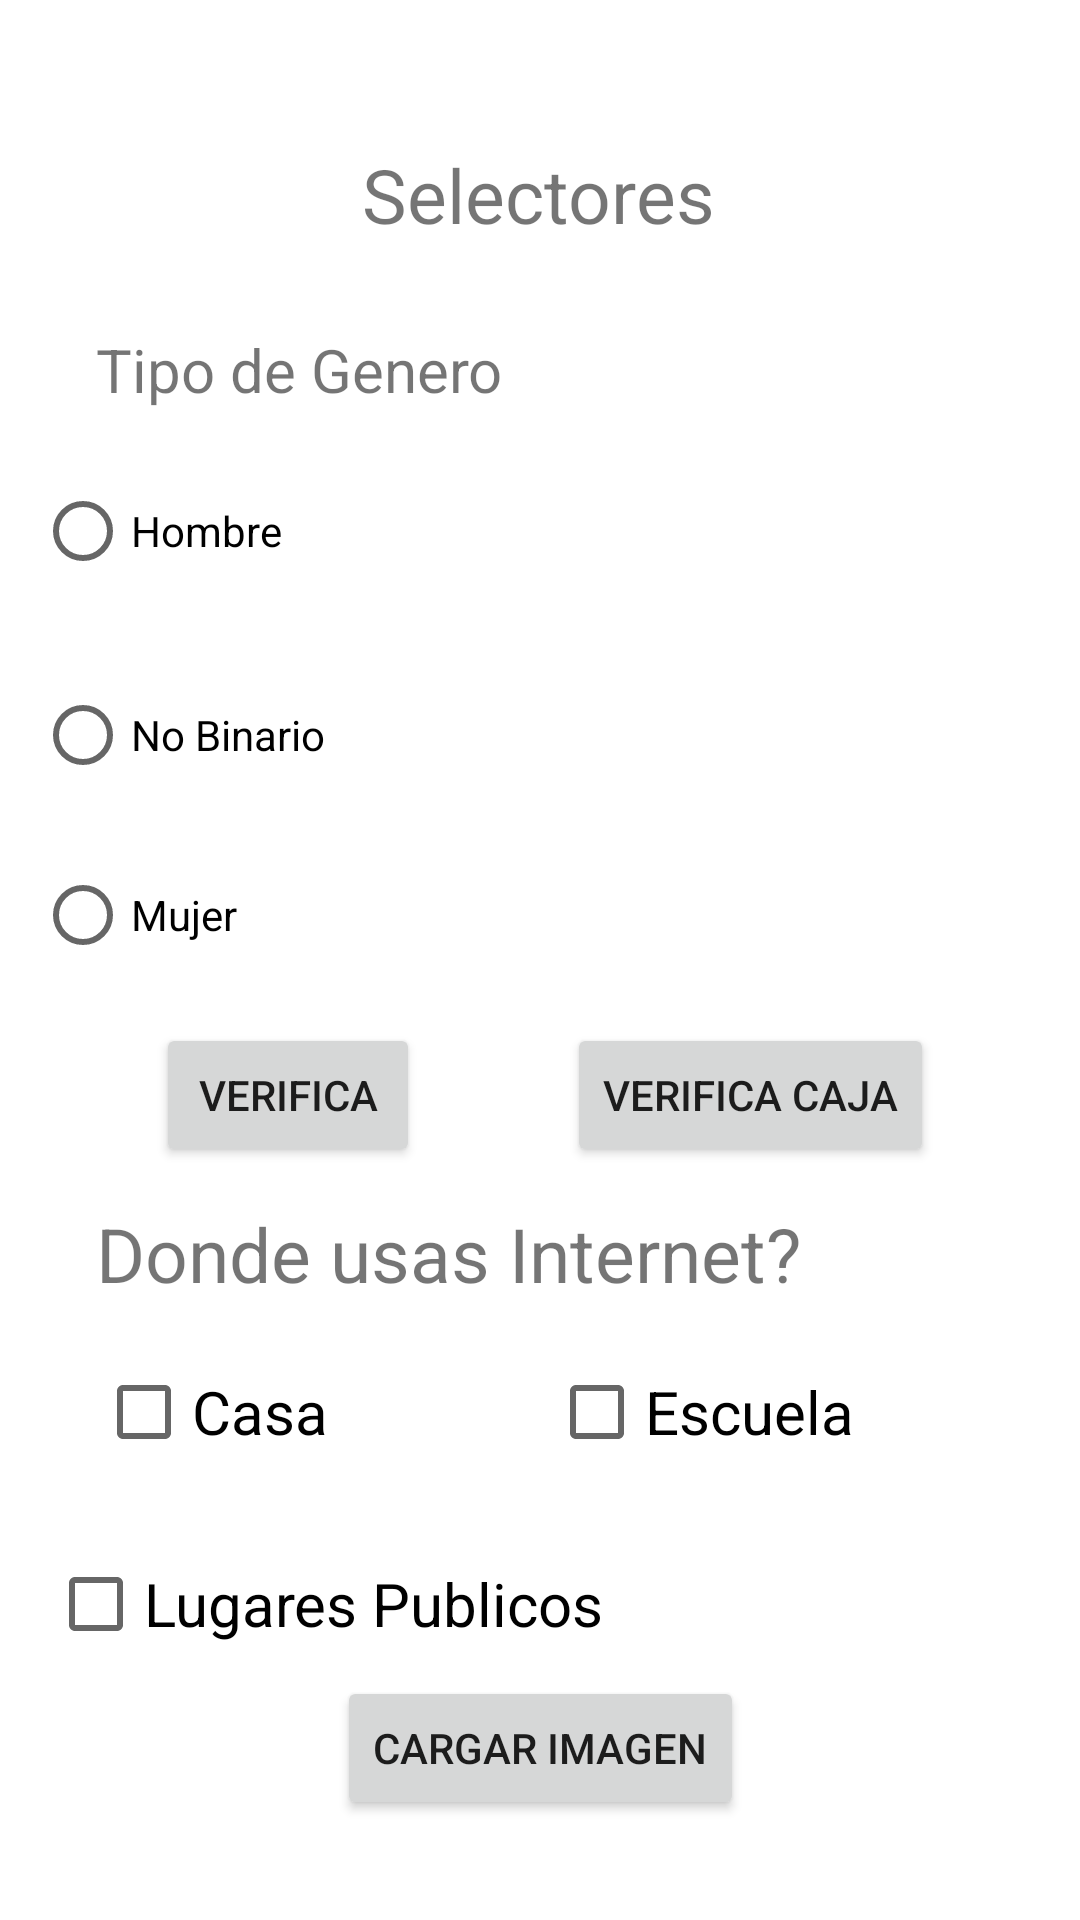

Reconstruct the res/layout file that produces this screen, plus the resources it refers to.
<!-- AndroidManifest.xml: application theme Theme.P1p2_7S21 -->
<!-- res/layout/activity_principal.xml -->
<?xml version="1.0" encoding="utf-8"?>
<androidx.constraintlayout.widget.ConstraintLayout xmlns:android="http://schemas.android.com/apk/res/android"
    xmlns:app="http://schemas.android.com/apk/res-auto"
    xmlns:tools="http://schemas.android.com/tools"
    android:layout_width="match_parent"
    android:layout_height="match_parent"
    tools:context=".PrincipalActivity">

    <TextView
        android:id="@+id/textView"
        android:layout_width="wrap_content"
        android:layout_height="wrap_content"
        android:layout_marginTop="48dp"
        android:text="@string/p1titulo"
        android:textSize="25sp"
        app:layout_constraintEnd_toEndOf="parent"
        app:layout_constraintHorizontal_bias="0.498"
        app:layout_constraintStart_toStartOf="parent"
        app:layout_constraintTop_toTopOf="parent" />

    <TextView
        android:id="@+id/textView2"
        android:layout_width="wrap_content"
        android:layout_height="wrap_content"
        android:layout_marginStart="32dp"
        android:layout_marginTop="28dp"
        android:text="@string/Genero"
        android:textSize="20sp"
        app:layout_constraintStart_toStartOf="parent"
        app:layout_constraintTop_toBottomOf="@+id/textView" />

    <RadioGroup
        android:id="@+id/radioGroup"
        android:layout_width="221dp"
        android:layout_height="0dp"
        android:layout_marginTop="153dp"
        android:orientation="vertical"
        app:layout_constraintEnd_toEndOf="parent"
        app:layout_constraintHorizontal_bias="0.083"
        app:layout_constraintStart_toStartOf="parent"
        app:layout_constraintTop_toTopOf="parent">

        <RadioButton
            android:id="@+id/rbhombre"
            android:layout_width="101dp"
            android:layout_height="wrap_content"
            android:onClick="acciones"
            android:text="@string/hombre" />

        <RadioButton
            android:id="@+id/rbbinario"
            android:layout_width="112dp"
            android:layout_height="wrap_content"
            android:layout_marginTop="20dp"
            android:onClick="acciones"
            android:text="@string/binario" />

        <RadioButton
            android:id="@+id/rbmujer"
            android:layout_width="112dp"
            android:layout_height="wrap_content"
            android:layout_marginTop="12dp"
            android:layout_marginEnd="4dp"
            android:onClick="acciones"
            android:text="@string/mujer" />
    </RadioGroup>

    <Button
        android:id="@+id/btnverifica"
        android:layout_width="wrap_content"
        android:layout_height="wrap_content"
        android:layout_marginStart="52dp"
        android:layout_marginTop="12dp"
        android:onClick="acciones"
        android:text="@string/verifica"
        app:layout_constraintStart_toStartOf="parent"
        app:layout_constraintTop_toBottomOf="@+id/radioGroup" />

    <TextView
        android:id="@+id/textView3"
        android:layout_width="wrap_content"
        android:layout_height="wrap_content"
        android:layout_marginStart="32dp"
        android:layout_marginTop="12dp"
        android:text="@string/internet"
        android:textSize="25sp"
        app:layout_constraintStart_toStartOf="parent"
        app:layout_constraintTop_toBottomOf="@+id/btnverifica" />

    <CheckBox
        android:id="@+id/cbpublico"
        android:layout_width="230dp"
        android:layout_height="wrap_content"
        android:layout_marginStart="16dp"
        android:layout_marginTop="76dp"
        android:text="@string/ipublico"
        android:textSize="20sp"
        app:layout_constraintStart_toStartOf="parent"
        app:layout_constraintTop_toBottomOf="@+id/textView3" />

    <CheckBox
        android:id="@+id/cbescuela"
        android:layout_width="118dp"
        android:layout_height="wrap_content"
        android:layout_marginStart="56dp"
        android:layout_marginTop="12dp"
        android:text="@string/iescuela"
        android:textSize="20sp"
        app:layout_constraintStart_toEndOf="@+id/cbcasa"
        app:layout_constraintTop_toBottomOf="@+id/textView3" />

    <CheckBox
        android:id="@+id/cbcasa"
        android:layout_width="95dp"
        android:layout_height="48dp"
        android:layout_marginStart="32dp"
        android:layout_marginTop="12dp"
        android:text="@string/icasa"
        android:textSize="20sp"
        app:layout_constraintStart_toStartOf="parent"
        app:layout_constraintTop_toBottomOf="@+id/textView3" />

    <Button
        android:id="@+id/btncbverifica"
        android:layout_width="wrap_content"
        android:layout_height="wrap_content"
        android:layout_marginTop="12dp"
        android:onClick="acciones"
        android:text="@string/verificac"
        app:layout_constraintEnd_toEndOf="parent"
        app:layout_constraintStart_toEndOf="@+id/btnverifica"
        app:layout_constraintTop_toBottomOf="@+id/radioGroup" />

    <Button
        android:id="@+id/btnp2"
        android:layout_width="wrap_content"
        android:layout_height="wrap_content"
        android:onClick="acciones"
        android:text="@string/cargar"
        app:layout_constraintEnd_toEndOf="parent"
        app:layout_constraintStart_toStartOf="parent"
        app:layout_constraintTop_toBottomOf="@+id/cbpublico" />

</androidx.constraintlayout.widget.ConstraintLayout>
<!-- resources referenced by this layout -->
<resources>
  <string name="Genero">Tipo de Genero</string>
  <string name="binario">No Binario</string>
  <string name="cargar">Cargar Imagen</string>
  <string name="hombre">Hombre</string>
  <string name="icasa">Casa</string>
  <string name="iescuela">Escuela</string>
  <string name="internet">Donde usas Internet?</string>
  <string name="ipublico">Lugares Publicos</string>
  <string name="mujer">Mujer</string>
  <string name="p1titulo">Selectores</string>
  <string name="verifica">Verifica</string>
  <string name="verificac">Verifica caja</string>
  <style name="Theme.P1p2_7S21" parent="Theme.MaterialComponents.DayNight.DarkActionBar">
          
          <item name="colorPrimary">@color/purple_500</item>
          <item name="colorPrimaryVariant">@color/purple_700</item>
          <item name="colorOnPrimary">@color/white</item>
          
          <item name="colorSecondary">@color/teal_200</item>
          <item name="colorSecondaryVariant">@color/teal_700</item>
          <item name="colorOnSecondary">@color/black</item>
          
          <item name="android:statusBarColor">?attr/colorPrimaryVariant</item>
          
      </style>
  <!-- not gathered from this repository: default colours our renderer supplied (Android Studio template values) -->
  <color name="purple_500">#FF6200EE</color>
  <color name="purple_700">#FF3700B3</color>
  <color name="teal_200">#FF03DAC5</color>
  <color name="teal_700">#FF018786</color>
  <color name="black">#FF000000</color>
  <color name="white">#FFFFFFFF</color>
</resources>
